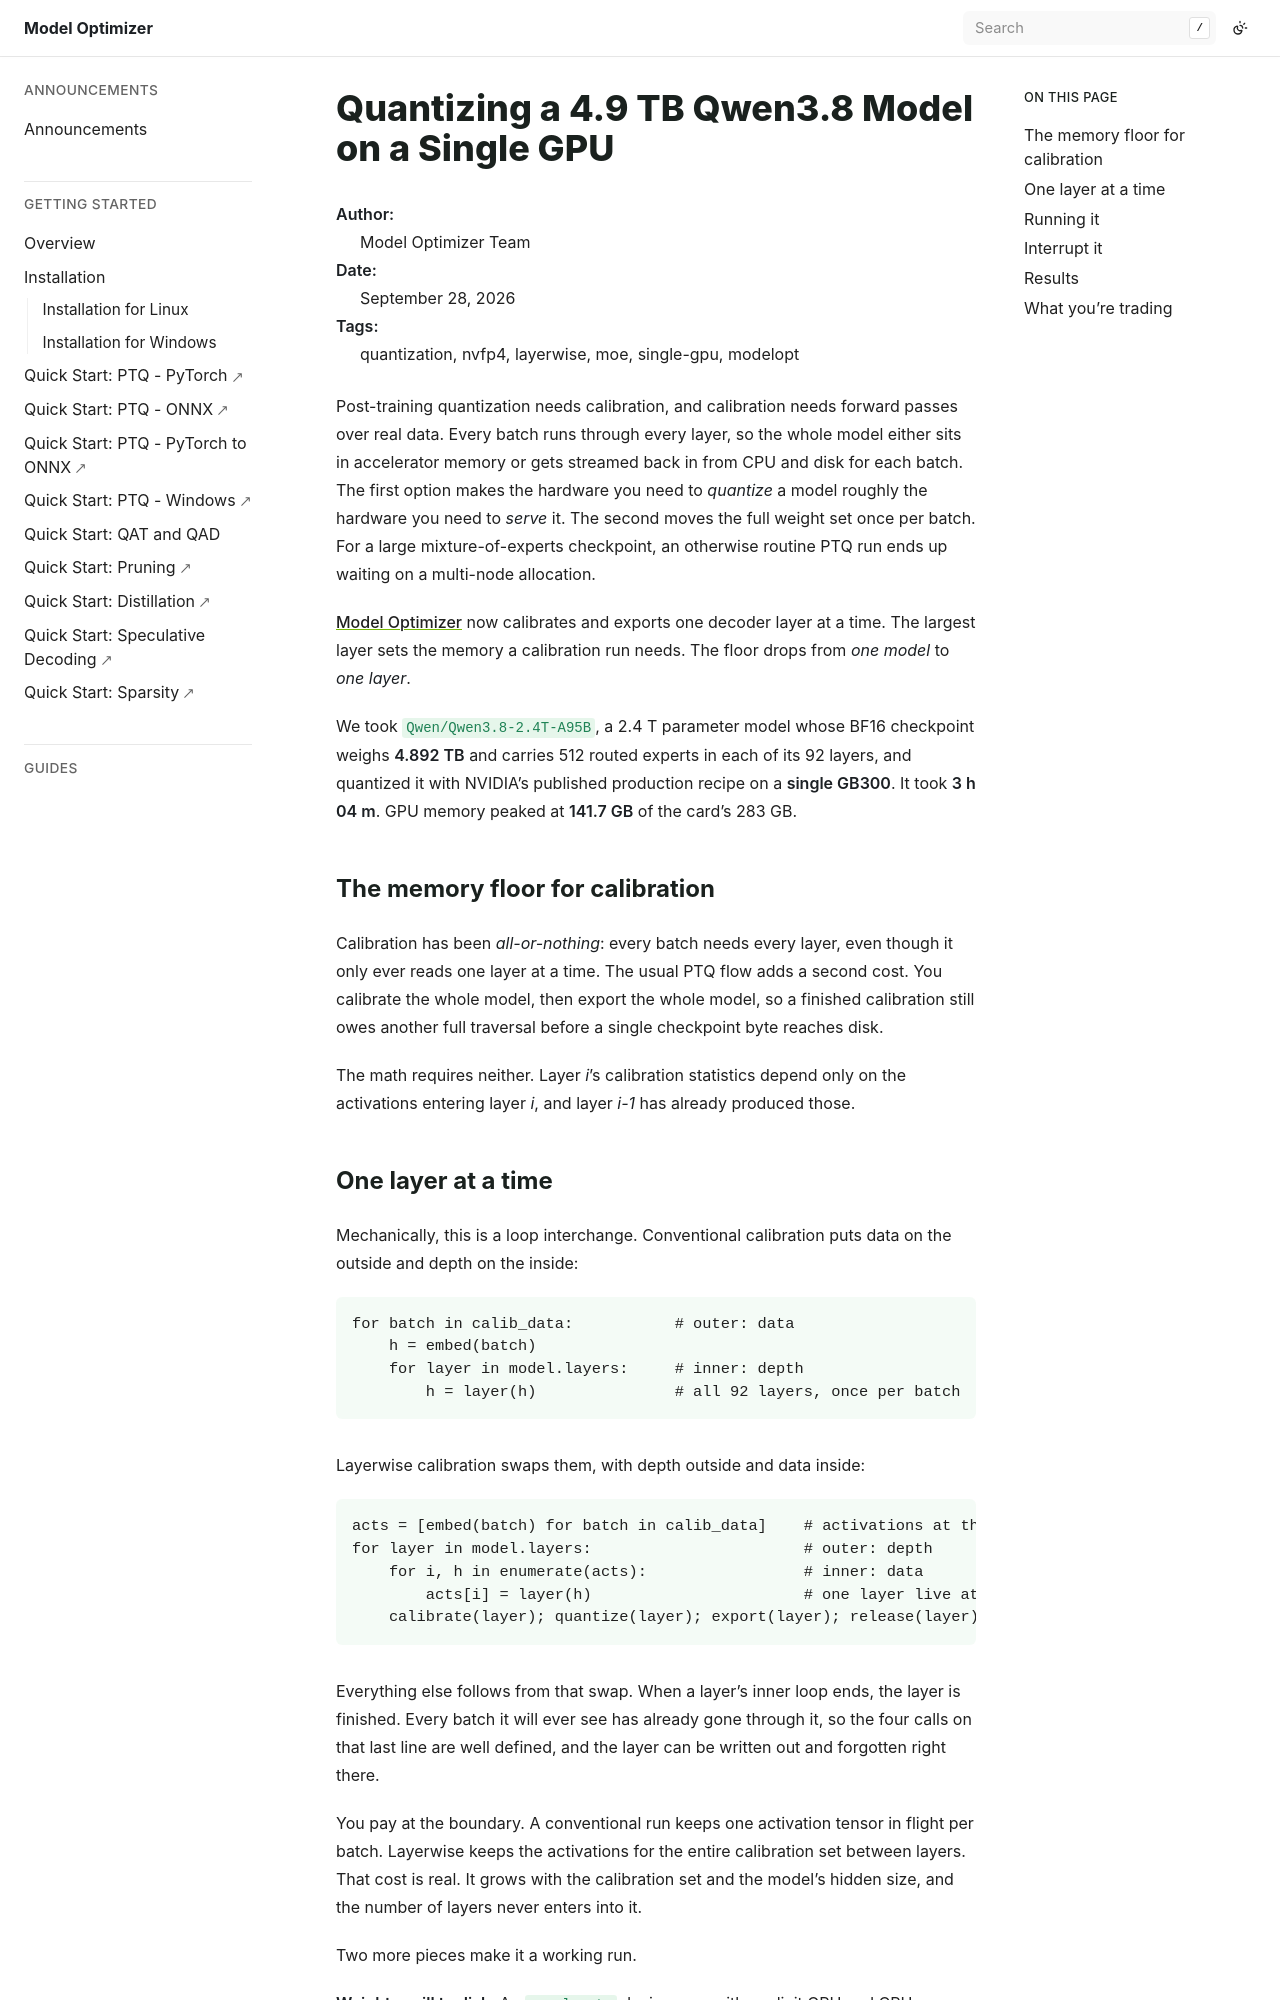

repository: georgeliu95/TensorRT-Model-Optimizer · page: announcements/20260928-single-gpu-ptq.html · generator: sphinx

:orphan:

Quantizing a 4.9 TB Qwen3.8 Model on a Single GPU
#################################################

:Author: Model Optimizer Team
:Date: September 28, 2026
:Tags: quantization, nvfp4, layerwise, moe, single-gpu, modelopt

Post-training quantization needs calibration, and calibration needs forward passes over real
data. Every batch runs through every layer, so the whole model either sits in accelerator
memory or gets streamed back in from CPU and disk for each batch. The first option makes the
hardware you need to *quantize* a model roughly the hardware you need to *serve* it. The second
moves the full weight set once per batch. For a large mixture-of-experts checkpoint, an
otherwise routine PTQ run ends up waiting on a multi-node allocation.

`Model Optimizer <https://github.com/NVIDIA/Model-Optimizer>`_ now calibrates and exports one
decoder layer at a time. The largest layer sets the memory a calibration run needs. The floor
drops from *one model* to *one layer*.

We took ``Qwen/Qwen3.8-2.4T-A95B``, a 2.4 T parameter model whose BF16 checkpoint weighs
**4.892 TB** and carries 512 routed experts in each of its 92 layers, and quantized it with
NVIDIA's published production recipe on a **single GB300**. It took **3 h 04 m**. GPU memory
peaked at **141.7 GB** of the card's 283 GB.

The memory floor for calibration
********************************

Calibration has been *all-or-nothing*: every batch needs every layer, even though it only ever
reads one layer at a time. The usual PTQ flow adds a second cost. You calibrate the whole model,
then export the whole model, so a finished calibration still owes another full traversal before
a single checkpoint byte reaches disk.

The math requires neither. Layer *i*'s calibration statistics depend only on the activations
entering layer *i*, and layer *i-1* has already produced those.
